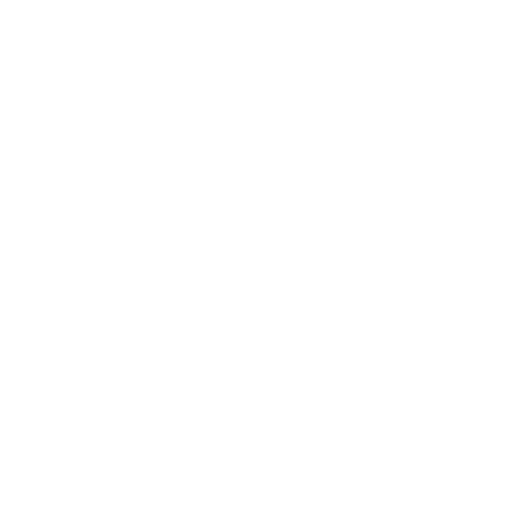
t = 0.00 s
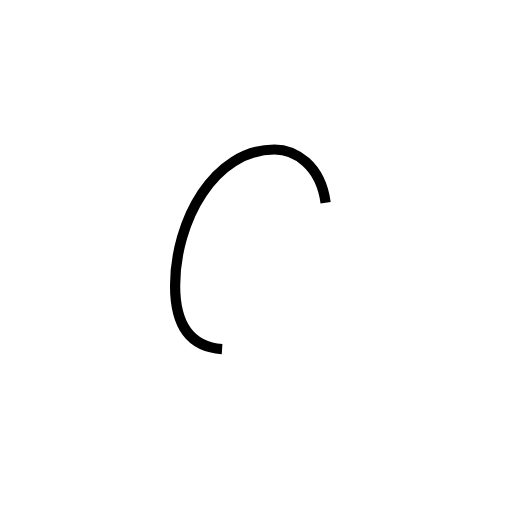
t = 1.04 s
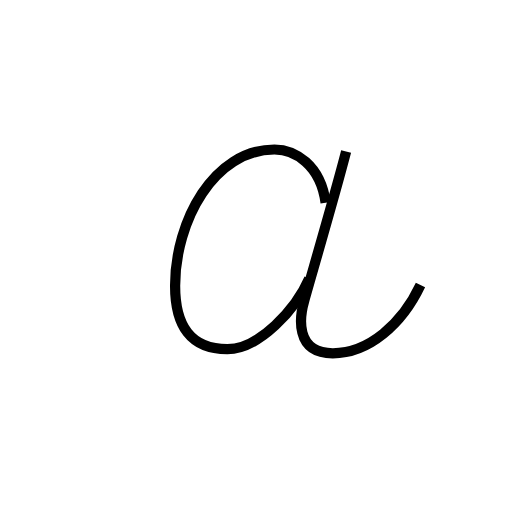
t = 2.40 s
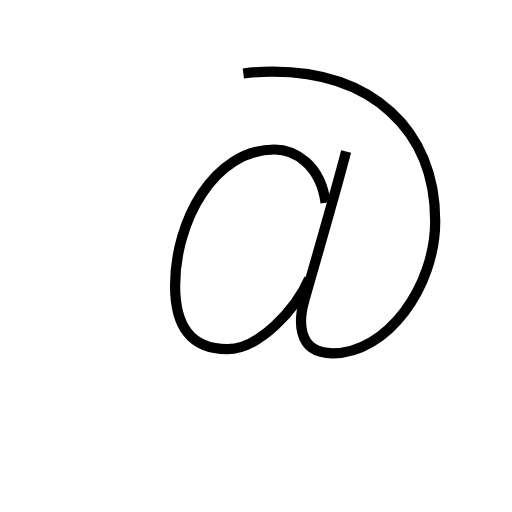
t = 3.41 s
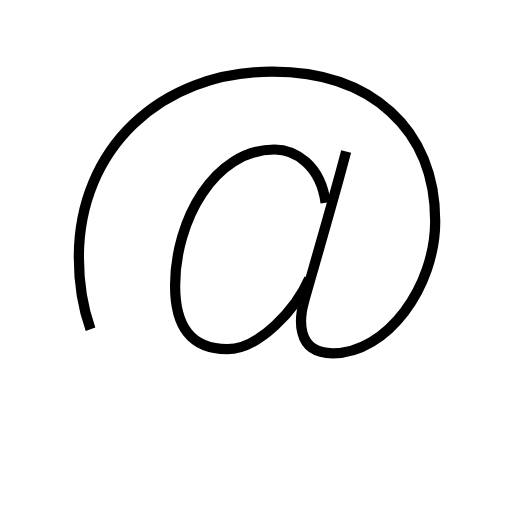
t = 4.41 s
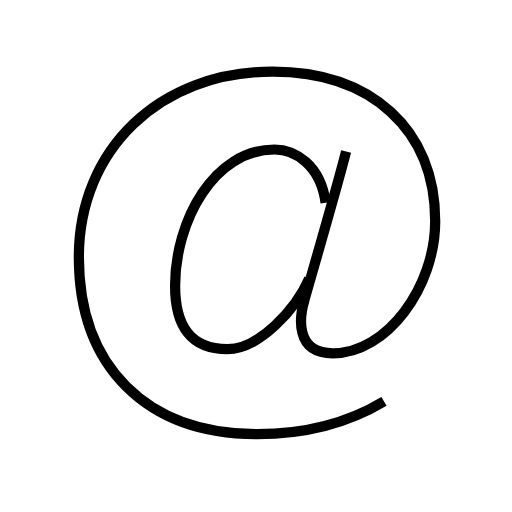
t = 5.42 s

The animated SVG that drew these frames (rendered in a browser with its animation timeline set to each time). Animation: 2 SMIL elements (animate=2); one cycle of 5.42 s.

<?xml version='1.0' encoding='utf-8'?>
<svg viewBox="0.0 -6.0 50.0 50.0" version="1.1" xmlns="http://www.w3.org/2000/svg"><rect x="-1000" y="-1000" width="2000" height="2000" stroke="white" fill="white" /><g style="fill:none;stroke:#000000;stroke-width:1"><path d="M 31.8 -24.2 C 31.3 -27.9 28.8 -29.4 26.8 -29.4 C 20.9 -29.4 17.1 -22.4 17.1 -16.1 C 17.1 -12.2 18.6 -9.9 22.2 -9.9 C 25.3 -9.9 28.9 -13.8 30.2 -16.8 " transform="translate(0.0 38.0)" stroke-dasharray="46.2556991407569" stroke-dashoffset="46.2556991407569"><animate attributeName="stroke-dashoffset" from="46.2556991407569" to="0" dur="1.3876709742227071s" begin="0s" fill="freeze" /></path><path d="M 33.8 -29.2 C 32.5 -24.2 30.1 -16.1 29.7 -14.6 C 29.3 -13.2 28.7 -9.5 32.5 -9.5 C 37.8 -9.5 42.5 -16.0 42.5 -22.4 C 42.5 -31.4 36.2 -37.0 26.6 -37.0 C 15.6 -37.0 7.7 -29.4 7.7 -18.9 C 7.7 -8.2 14.3 -1.6 25.1 -1.6 C 29.9 -1.6 34.0 -2.7 37.5 -4.8" transform="translate(0.0 38.0)" stroke-dasharray="134.49100135976963" stroke-dashoffset="134.49100135976963"><animate attributeName="stroke-dashoffset" from="134.49100135976963" to="0" dur="4.034730040793089s" begin="1.3876709742227071s" fill="freeze" /></path></g></svg>
